Dataset: Service-learning-model (GitHub, ajintalan16/Service-learning-model). Classes: akapulko, lagundi, sambong.

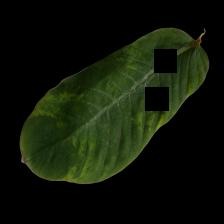
Label: akapulko

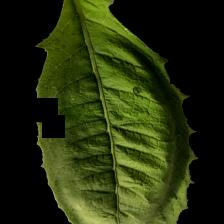
Label: sambong

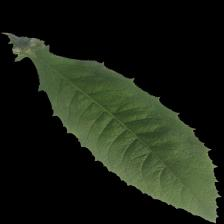
Label: sambong

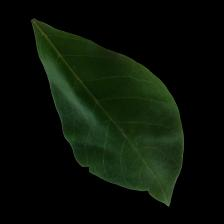
Label: lagundi

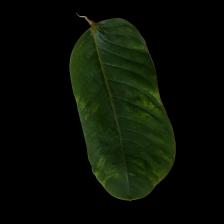
Label: akapulko

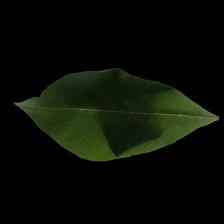
Label: lagundi
